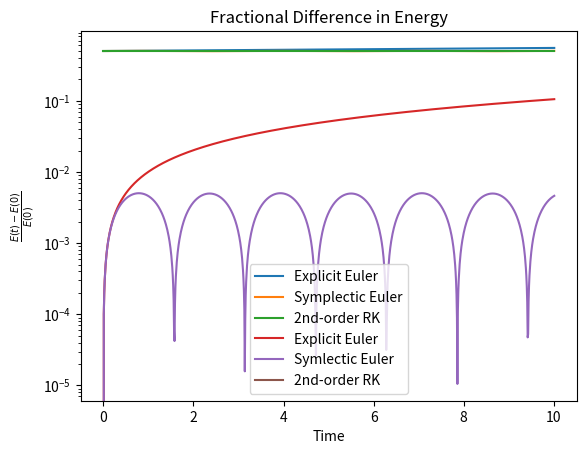

This figure's Python source:
import matplotlib.pyplot as plt
import numpy as np

k = 1
m = 1
x0 = 0
v0 = 1

t = 0
tmax = 10
dt = 0.01

def F(x):
    return -k/m*x

def semi_implicit(x, v):
    v_new = v +F(x)*dt
    x_new = x + v_new*dt
    return x_new, v_new
    
def explicit(x,v):
    v_new = v +F(x)*dt
    x_new = x + v*dt
    return x_new, v_new
    
def runge_kutta(x,v):
    v_new = v + F(x)*dt
    k1 = dt*F(x)
    k2 = dt*F(x+k1/2)
    x_new = x + .5*(k1+k2)
    return x_new, v_new
    
def energy(x,v):
    return 0.5*k*x**2+0.5*m*v**2
    
    
def run(x0, v0, integrator):
    t=0
    t_list = [0,]
    x_list = [x0,]
    v_list = [v0,]
    E_list = [energy(x0,v0),]
    while t<tmax:
        x_new, v_new = integrator(x_list[-1], v_list[-1])
        t += dt
        
        x_list.append(x_new)
        v_list.append(v_new)
        E_list.append(energy(x_new,v_new))
        t_list.append(t)
    return t_list, x_list, v_list, np.array(E_list)

t_list, x_explicit, v_explicit, E_explicit = run(x0, v0, explicit)
t_list, x_semi_implicit, v_semi_implicit, E_semi_implicit = run(x0,v0,semi_implicit)
t_list, x_RK, v_RK, E_RK = run(x0, v0, runge_kutta)

E_initial_explicit = E_explicit[0]
E_initial_semi_implicit = E_semi_implicit[0]
E_initial_RK = E_RK[0]


plt.plot(t_list, E_explicit, label="Explicit Euler")
plt.plot(t_list, E_semi_implicit, label="Symplectic Euler")
plt.plot(t_list, E_RK, label="2nd-order RK")
plt.legend()
plt.title("Total Energy")
plt.xlabel("Time")
plt.ylabel("Total Energy")

plt.show()

plt.plot(t_list, np.abs(E_explicit-E_initial_explicit)/E_initial_explicit, label="Explicit Euler")
plt.plot(t_list, np.abs(E_semi_implicit-E_initial_semi_implicit)/E_initial_semi_implicit, label="Symlectic Euler")
plt.plot(t_list, np.abs(E_RK-E_initial_RK)/E_initial_RK, label="2nd-order RK")
plt.legend()
plt.title("Fractional Difference in Energy")
plt.xlabel("Time")
plt.ylabel(r"$\frac{E(t)-E(0)}{E(0)}$")
plt.yscale('log')
plt.show()
